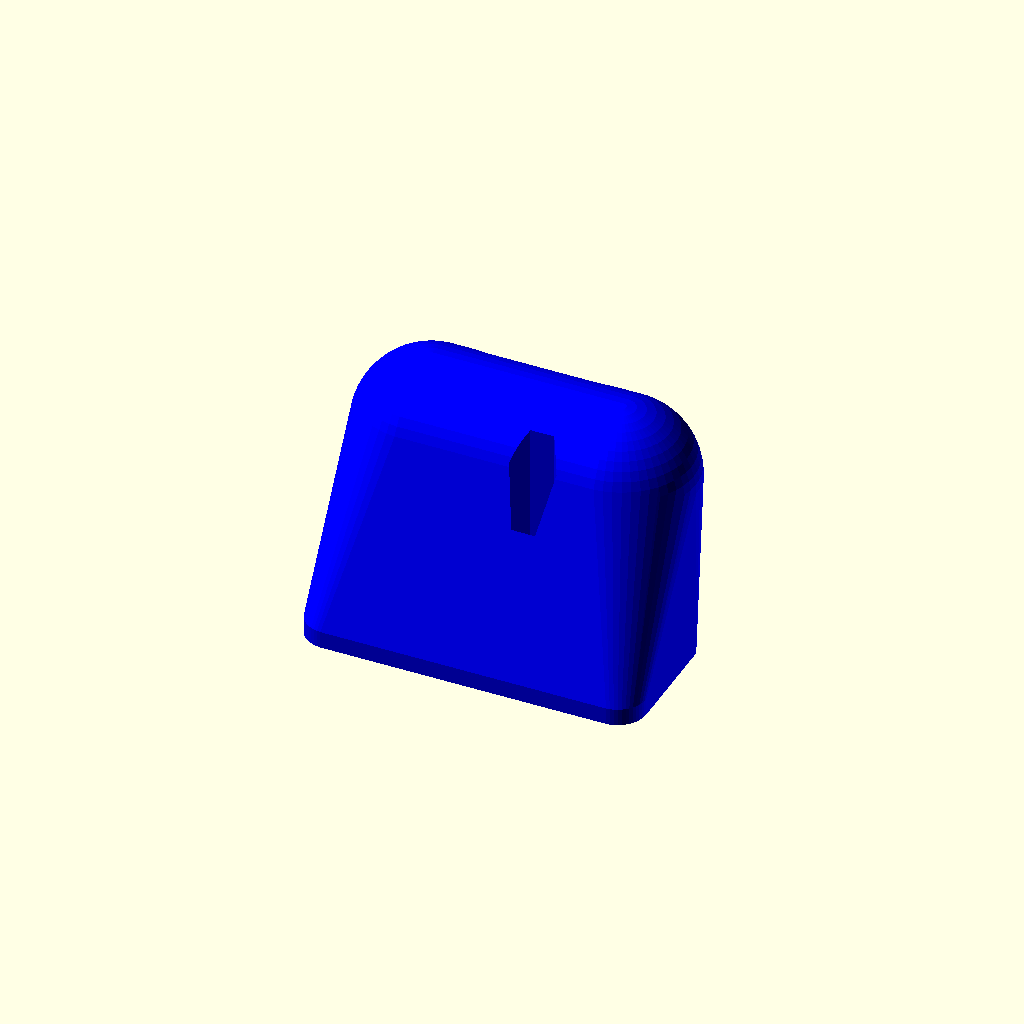
Cell 1: the model at its default parameters.
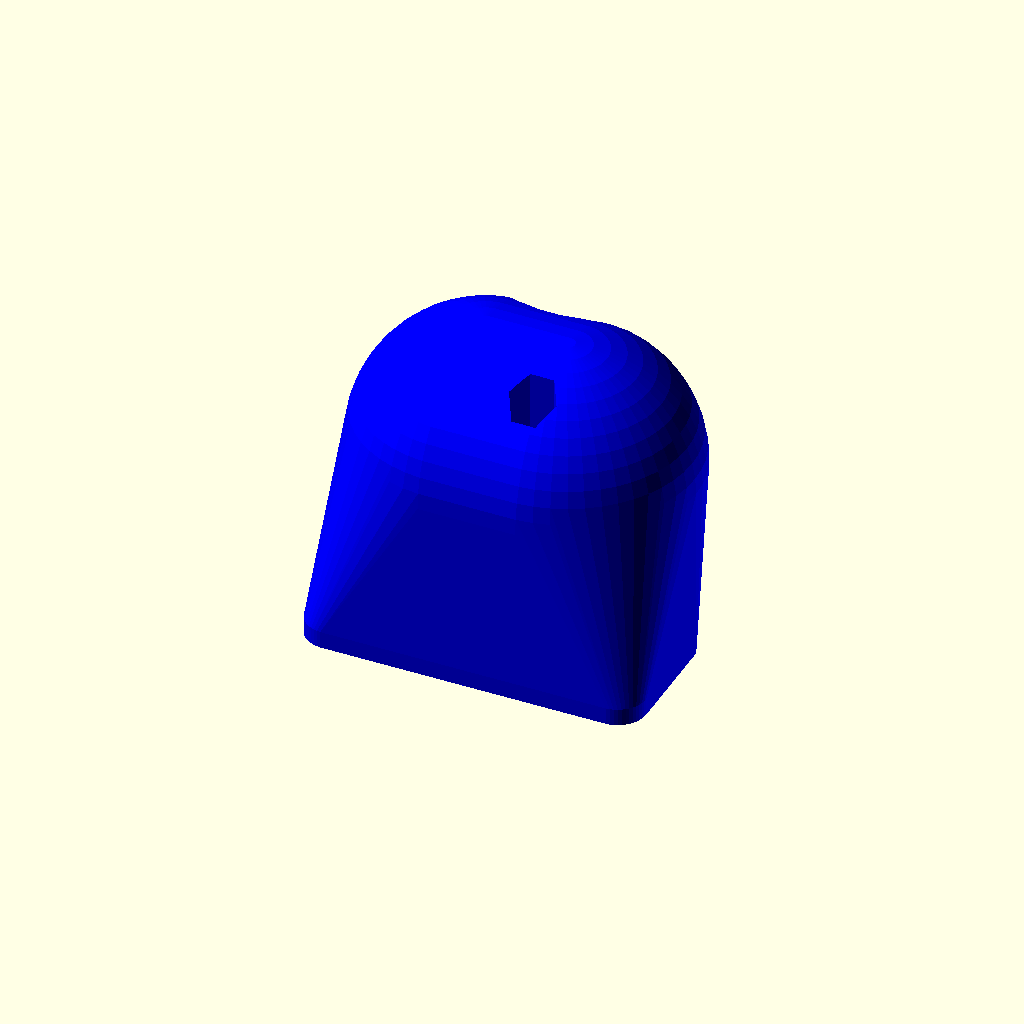
Cell 2: the same model with BAR_THICKNESS = 32.
One fixed orthographic camera (rotation 55°, 0°, 25°; colour scheme Cornfield) for every cell.
OpenSCAD source file physical/barOfLife.scad:
$fn = 50;

// The dimensions of the metal extruded bar.
BAR_WIDTH = 31;
BAR_THICKNESS = 16;
BAR_MATERIAL_THICKNESS = 1;

// Dimensions of the line-of-life board
LOL_WIDTH = 40;
LOL_LENGTH = 204/3;
LOL_BOARD_THICKNESS = 2;
// Size of the pins sticking out of the back
LOL_PIN_THICKNESS = 4;
// Gap between the pins and left/right edges of the board
LOL_LIP = 3.7;
// Size of the components sticking out of the front of the board
LOL_COMPONENT_THICKNESS = 10;
// Size of area where components exist flush with the edge of the board opposite
// the LEDs (i.e. the header pins and smoothing capacitor)
LOL_LEFT_GAP = 5; // On the left edge of the board (LEDs on top)
LOL_RIGHT_GAP = 36; // On the right edge of the board (LEDs on top)
// The width of the above gaps
LOL_GAP_WIDTH = 20;

// Thickness of the board backing plate
BCK_THICKNESS = 1;
// Radius of the cylindrical clips in the board backing plate
BCK_CLIP_RADIUS = LOL_LIP * 0.75;


// M4 bot/nut sizes
M4_BOLT_HEAD_RADIUS = 6/2;
M4_BOLT_HEAD_HEIGHT = 2.5;
M4_BOLT_RADIUS = 3.5/2;
M4_NUT_RADIUS = 3.5;
M4_NUT_HEIGHT = 2.5;


// Amount of aditional boarder around the mounting plates
MNT_BORDER = 5;
// Size of the ends of the mounting plates
MNT_END_LENGTH = 20;
// Thickness of the mount plate
MNT_THICKNESS = 3.5;
// Size of the protrusions from the base of the bottom mounting plate
MNT_BASE_THICKNESS = (LOL_COMPONENT_THICKNESS + MNT_BORDER - MNT_THICKNESS) * 1.05;
// Rounding of the mount base
MNT_BASE_ROUNDING = MNT_BASE_THICKNESS*0.35;
// Thickness of the top mounting plate
MNT_TOP_THICKNESS = 2.5;
// Rounding of the mount top
MNT_TOP_ROUNDING = MNT_TOP_THICKNESS*0.35;

// Dimensions of the micro-switch
MNT_SWITCH_WIDTH = 21.5;
MNT_SWITCH_THICKNESS = 7.35;
MNT_SWITCH_DEPTH = 11.7;

// Dimensions of the LDR & LED
MNT_LDR_RADIUS = 6.1/2;
MNT_LED_RADIUS = 4.2/2;

// Depth of the component area of the mount
MNT_COMPONENT_DEPTH = 7;

// Size of the cable exiting the mounting
MNT_CABLE_WIDTH = 20;
MNT_CABLE_THICKNESS = 2.5;

// Thickness of the material gripping components in the base of the mount
MNT_COMPONENT_GRIP_THICKNESS = 5;

// 3D printed mount handle dimensions
MNT_HANDLE_LENGTH = LOL_LENGTH * 0.6666;
MNT_HANDLE_RADIUS = 13;
MNT_HANDLE_OFFSET = MNT_HANDLE_RADIUS*2;

// Size of material surrounding the bar in the extruded mount handle
MNT_BAR_GRIP_THICKNESS = 3;


// Offset for the center of the right-hand nut/bolt
MNT_BOLT_RIGHT_X = ( MNT_BASE_ROUNDING + 2*MNT_LDR_RADIUS + 2*MNT_LED_RADIUS
                   + LOL_WIDTH + 2*MNT_BORDER - MNT_SWITCH_WIDTH - MNT_BASE_ROUNDING
                   ) / 2;
MNT_BOLT_RIGHT_Y = -MNT_END_LENGTH/2;

// Offset for the center of the left-hand nut/bolt
MNT_BOLT_LEFT_X = ( LOL_WIDTH + 2*MNT_BORDER
                  ) - MNT_BOLT_RIGHT_X;
MNT_BOLT_LEFT_Y = LOL_LENGTH + MNT_END_LENGTH/2;


////////////////////////////////////////////////////////////////////////////////
// Aluminium extrusion
////////////////////////////////////////////////////////////////////////////////

module extrusion(length = LOL_LENGTH, hollow = true) {
	color([0.9,0.9,0.9])
	difference () {
		hull() {
			translate([BAR_THICKNESS/2, BAR_THICKNESS/2, 0])
				cylinder(length, r = BAR_THICKNESS/2);
			
			translate([BAR_THICKNESS/2 + BAR_WIDTH - BAR_THICKNESS/2, BAR_THICKNESS/2, 0])
				cylinder(length, r = BAR_THICKNESS/2);
		}
		
		if (hollow)
			translate([0,0,-0.5])
				hull() {
					translate([BAR_THICKNESS/2, BAR_THICKNESS/2, 0])
						cylinder(length+1, r = BAR_THICKNESS/2 - BAR_MATERIAL_THICKNESS);
					
					translate([BAR_THICKNESS/2 + BAR_WIDTH - BAR_THICKNESS/2, BAR_THICKNESS/2, 0])
						cylinder(length+1, r = BAR_THICKNESS/2 - BAR_MATERIAL_THICKNESS);
				}
	}
}


////////////////////////////////////////////////////////////////////////////////
// Circuit Board
////////////////////////////////////////////////////////////////////////////////

module lol_board() {
	// The board
	color([222/255, 205/255, 164/255])
	cube([LOL_WIDTH, LOL_BOARD_THICKNESS, LOL_LENGTH]);
	// The pins out of the back
	color([0.8, 0.8, 0.8])
	translate([LOL_LIP,LOL_BOARD_THICKNESS,0])
	cube([LOL_WIDTH - 2*LOL_LIP, LOL_PIN_THICKNESS, LOL_LENGTH]);
	
	// Shifters for reference
	color([0.6, 0.6, 0.6])
	for (i = [0:4]) {
		echo(i);
		translate([ LOL_LIP + LOL_LENGTH/40
		          , -LOL_COMPONENT_THICKNESS*0.7
		          , ((0.5 + i) * (LOL_LENGTH / 5)) - 5
		          ])
		cube([LOL_WIDTH/2, LOL_COMPONENT_THICKNESS*0.7, 10]);
	}
	
	// LEDs for reference
	color([0.6, 0.6, 1.0])
	for (i = [0:39]) {
		echo(i);
		translate([ LOL_LIP + LOL_LENGTH/40/2
		          , -LOL_COMPONENT_THICKNESS
		          , (0.5 + i) * (LOL_LENGTH / 40)
		          ])
		rotate([-90, 0, 0])
		cylinder(LOL_COMPONENT_THICKNESS, r = LOL_LENGTH/40/2);
	}
	
	// Areas where sockets/caps live
	color([0.2,0.2,0.2])
	translate([LOL_WIDTH-LOL_GAP_WIDTH, -LOL_COMPONENT_THICKNESS*0.5, 0])
	cube([LOL_GAP_WIDTH, LOL_COMPONENT_THICKNESS*0.5, LOL_LEFT_GAP]);
	
	color([0.2,0.2,0.2])
	translate([ LOL_WIDTH-LOL_GAP_WIDTH
	          , -LOL_COMPONENT_THICKNESS*0.5
	          , LOL_LENGTH - LOL_RIGHT_GAP
	          ])
	cube([LOL_GAP_WIDTH, LOL_COMPONENT_THICKNESS*0.5, LOL_RIGHT_GAP]);
	
	// Pins
	for (i = [0:6]) {
		color([0.8,0.8,0.8])
		translate([ LOL_WIDTH - LOL_GAP_WIDTH * ((0.5 + i) / 7)
		          , -LOL_COMPONENT_THICKNESS*0.25 - 0.5
		          , -7
		          ])
		cylinder(7, r=1);
	}
}


////////////////////////////////////////////////////////////////////////////////
// Board Backing/mounting
////////////////////////////////////////////////////////////////////////////////

module board_backing_clip() {
	difference () {
		union () {
			translate([0, BCK_THICKNESS, 0])
			rotate([90, 0, 0])
			cylinder(LOL_BOARD_THICKNESS + LOL_PIN_THICKNESS, r=BCK_CLIP_RADIUS);
			
			translate([0, BCK_THICKNESS - LOL_BOARD_THICKNESS - LOL_PIN_THICKNESS, 0])
			sphere(r = BCK_CLIP_RADIUS);
		}
		
		translate([0, -LOL_BOARD_THICKNESS - LOL_PIN_THICKNESS, -BCK_CLIP_RADIUS])
		cube([ BCK_CLIP_RADIUS+1
		     , LOL_BOARD_THICKNESS + LOL_PIN_THICKNESS
		     , BCK_CLIP_RADIUS*3
		     ]);
	}
}

module board_backing(num_hex_x = 9, hex_width = 0.85, rim_width = 0.2, num_clips = 5) {
	color([0,0,1]) {
		// Borders
		difference() {
			// Outer
			cube([LOL_WIDTH, BCK_THICKNESS, LOL_LENGTH]);
			
			// Inner rim boundry
			translate([rim_width*LOL_WIDTH*0.5,-0.5,rim_width*LOL_WIDTH*0.5])
			cube([ LOL_WIDTH * (1-rim_width)
			     , BCK_THICKNESS+1
			     , LOL_LENGTH - (LOL_WIDTH * rim_width)
			     ]);
		}
		
		// Hexagonal Mesh
		intersection() {
			// Board-sized area
			translate([0,-0.5,0])
			cube([LOL_WIDTH, BCK_THICKNESS+1, LOL_LENGTH]);
			
			// Raw mesh
			scale([LOL_WIDTH/num_hex_x, 1, LOL_WIDTH/num_hex_x])
			for (y = [0 : ceil(LOL_LENGTH / (LOL_WIDTH/(num_hex_x/1.5))) - 1]) {
				for (x = [0 : num_hex_x - 1]) {
					translate([x*1.5, 0, y*sqrt(3) + (x%2) * (sqrt(3)/2)])
					rotate([-90, 0, 0])
					difference() {
						cylinder(BCK_THICKNESS, r = 1, $fn=6);
						translate([0,0,-0.5])
						cylinder(BCK_THICKNESS+1, r = hex_width, $fn=6);
					}
				}
			}
		}
		
		// Clips
		for (x = [0, LOL_WIDTH]) {
			for (y = [0:num_clips-1]) {
				translate([ x
				          , 0
				          , (y+0.5) * (LOL_LENGTH/num_clips)
				          ])
				rotate([0, x ? 180 : 0, 0])
				board_backing_clip();
			}
		}
	}
}


////////////////////////////////////////////////////////////////////////////////
// Plan B: A three-part mount which can be bolted together.
////////////////////////////////////////////////////////////////////////////////


module mount_bottom_end() {
	hull () {
		translate([0, -MNT_END_LENGTH + MNT_BASE_ROUNDING, 0])
		cube([ LOL_WIDTH + 2*MNT_BORDER
		     , MNT_END_LENGTH - MNT_BASE_ROUNDING + 0.01
		     , MNT_THICKNESS
		     ]);
		
		for (x = [ MNT_BASE_ROUNDING
		         , LOL_WIDTH + 2*MNT_BORDER - MNT_BASE_ROUNDING
		         ]) {
			translate([ x
			          , -MNT_END_LENGTH + MNT_BASE_ROUNDING
			          , 0])
			cylinder(MNT_THICKNESS, r = MNT_BASE_ROUNDING);
		}
		
		for (y = [ -MNT_BASE_ROUNDING
		         , -MNT_END_LENGTH + MNT_BASE_ROUNDING
		         ]) {
			for (x = [ MNT_BASE_ROUNDING
			         , LOL_WIDTH + 2*MNT_BORDER - MNT_BASE_ROUNDING
			         ]) {
				translate([ x
				          , y
				          , MNT_BASE_THICKNESS - MNT_BASE_ROUNDING
				          ])
				sphere(MNT_BASE_ROUNDING);
			}
		}
	}
}

module mount_end(thickness) {
	hull () {
		translate([0, -MNT_END_LENGTH + MNT_BASE_ROUNDING, 0])
		cube([ LOL_WIDTH + 2*MNT_BORDER
		     , MNT_END_LENGTH - MNT_BASE_ROUNDING + 0.01
		     , thickness
		     ]);
		
		for (x = [ MNT_BASE_ROUNDING
		         , LOL_WIDTH + 2*MNT_BORDER - MNT_BASE_ROUNDING
		         ]) {
			translate([ x
			          , -MNT_END_LENGTH + MNT_BASE_ROUNDING
			          , 0])
			cylinder(thickness, r = MNT_BASE_ROUNDING);
		}
		
	}
}


module mount_bottom() {
	
	difference() {
		union () {
			// The support plate around the board
			cube([ LOL_WIDTH + 2*MNT_BORDER
			     , LOL_LENGTH
			     , MNT_THICKNESS
			     ]);
			
			// The ends
			mount_bottom_end();
			translate([LOL_WIDTH + 2*MNT_BORDER,LOL_LENGTH,0])
			rotate([0,0,180])
			mount_bottom_end();
		}
		
		// Hollow out space for board minus the lips
		translate([MNT_BORDER + LOL_LIP, 0, -0.5])
		cube([ LOL_WIDTH - 2*LOL_LIP
		     , LOL_LENGTH
		     , MNT_THICKNESS + 1
		     ]);
		
		// Hollow out space for connectors (at the component end)
		translate([MNT_BORDER, -MNT_END_LENGTH/2, -0.5])
		cube([ LOL_GAP_WIDTH
		     , LOL_RIGHT_GAP + MNT_END_LENGTH/2
		     , MNT_THICKNESS + 1
		     ]);
		
		// Hollow out space for connectors (at the empty end)
		translate([MNT_BORDER, LOL_LENGTH-LOL_LEFT_GAP, -0.5])
		cube([ LOL_GAP_WIDTH
		     , LOL_LEFT_GAP + MNT_END_LENGTH/2
		     , MNT_THICKNESS + 1
		     ]);
		
		// Hollow out a space for the uSwitch
		translate([ LOL_WIDTH + 2*MNT_BORDER - MNT_SWITCH_WIDTH - MNT_BASE_ROUNDING
		          , -((MNT_END_LENGTH/2) + (MNT_SWITCH_THICKNESS/2))
		          , -0.5
		          ])
		cube([MNT_SWITCH_WIDTH, MNT_SWITCH_THICKNESS, MNT_BASE_THICKNESS + 1 ]);
		
		// Hollow out a chamber for the LED/LDR to live in
		hull () {
			// LDR
			translate([ MNT_BASE_ROUNDING + MNT_LDR_RADIUS
			          , -MNT_END_LENGTH/2
			          , ])
			cylinder(MNT_BASE_THICKNESS + 1, r = MNT_LDR_RADIUS);
			
			// LED
			translate([ MNT_BASE_ROUNDING + 2*MNT_LDR_RADIUS + MNT_LED_RADIUS
			          , -MNT_END_LENGTH/2
			          , ])
			cylinder(MNT_BASE_THICKNESS + 1, r = MNT_LED_RADIUS);
		}
		
		// Hollow out a space for the components
		hull () {
			// Hole in top
			translate([ MNT_BORDER
			          , -((MNT_END_LENGTH/2) + (MNT_SWITCH_THICKNESS/2))
			          , MNT_BASE_THICKNESS - MNT_COMPONENT_GRIP_THICKNESS - 1
			          ])
			cube([LOL_WIDTH, MNT_SWITCH_THICKNESS, 1 ]);
			
			// Cavern at bottom
			translate([ MNT_BORDER,
			          , -MNT_END_LENGTH + MNT_BASE_ROUNDING/2
			          , -1
			          ])
			cube([LOL_WIDTH, MNT_END_LENGTH - MNT_BASE_ROUNDING, 1 ]);
		}
		
		// Cut out the space for the right-hand bolt
		translate([MNT_BOLT_RIGHT_X, MNT_BOLT_RIGHT_Y, -0.5])
		cylinder(MNT_BASE_THICKNESS + 1, r = M4_BOLT_RADIUS);
		
		translate([MNT_BOLT_RIGHT_X, MNT_BOLT_RIGHT_Y,
		MNT_BASE_THICKNESS-M4_BOLT_HEAD_HEIGHT])
		cylinder(M4_BOLT_HEAD_HEIGHT + 1, r = M4_BOLT_HEAD_RADIUS);
		
		
		// Cut out the space for the left-hand bolt
		translate([MNT_BOLT_LEFT_X, MNT_BOLT_LEFT_Y, -0.5])
		cylinder(MNT_BASE_THICKNESS + 1, r = M4_BOLT_RADIUS);
		
		translate([MNT_BOLT_LEFT_X, MNT_BOLT_LEFT_Y,
		MNT_BASE_THICKNESS-M4_BOLT_HEAD_HEIGHT])
		cylinder(M4_BOLT_HEAD_HEIGHT + 1, r = M4_BOLT_HEAD_RADIUS);
	}
}

module mount_middle() {
	difference() {
		union () {
			// The support plate around the board
			cube([ LOL_WIDTH + 2*MNT_BORDER
			     , LOL_LENGTH
			     , LOL_BOARD_THICKNESS + LOL_PIN_THICKNESS
			     ]);
			
			// The ends
			mount_end(LOL_BOARD_THICKNESS + LOL_PIN_THICKNESS);
			translate([LOL_WIDTH + 2*MNT_BORDER,LOL_LENGTH,0])
			rotate([0,0,180])
			mount_end(LOL_BOARD_THICKNESS + LOL_PIN_THICKNESS);
		}
		
		// Hollow out space for pins
		translate([MNT_BORDER + LOL_LIP, 0, -0.5])
		cube([ LOL_WIDTH - 2*LOL_LIP
		     , LOL_LENGTH
		     , LOL_BOARD_THICKNESS + LOL_PIN_THICKNESS + 1
		     ]);
		
		// Hollow out space for board
		translate([ MNT_BORDER
		          , 0
		          , LOL_PIN_THICKNESS
		          ])
		cube([ LOL_WIDTH
		     , LOL_LENGTH
		     , LOL_BOARD_THICKNESS + 1
		     ]);
		
		
		// Hollow out a chamber for components to live in
		translate([ MNT_BORDER
		          , -MNT_END_LENGTH + MNT_BASE_ROUNDING*0.5
		          , 1
		          ])
		cube([ LOL_WIDTH
		      , MNT_END_LENGTH - MNT_BASE_ROUNDING
		      , LOL_BOARD_THICKNESS + LOL_PIN_THICKNESS + 1
		      ]);
		
		
		// Hollow out a slit for cables to exit
		translate([ (LOL_WIDTH + 2*MNT_BORDER - MNT_CABLE_WIDTH) / 2
		          , -MNT_END_LENGTH - 1
		          , LOL_BOARD_THICKNESS + LOL_PIN_THICKNESS - MNT_CABLE_THICKNESS
		          ])
		cube([ MNT_CABLE_WIDTH
		      , MNT_END_LENGTH/2 + 1
		      , MNT_CABLE_THICKNESS + 1
		      ]);
		
		// Cut out the space for the right-hand bolt
		translate([MNT_BOLT_RIGHT_X, MNT_BOLT_RIGHT_Y, -0.5])
		cylinder(LOL_BOARD_THICKNESS + LOL_PIN_THICKNESS + 1, r = M4_BOLT_RADIUS);
		
		// Cut out the space for the left-hand bolt
		translate([MNT_BOLT_LEFT_X, MNT_BOLT_LEFT_Y, -0.5])
		cylinder(LOL_BOARD_THICKNESS + LOL_PIN_THICKNESS + 1, r = M4_BOLT_RADIUS);
	}
}

// Printed handle
module mount_top() {
	union () {
		// The support plate around the board
		cube([ LOL_WIDTH + 2*MNT_BORDER
		     , LOL_LENGTH
		     , MNT_TOP_THICKNESS
		     ]);
		
		// The ends
		mount_end(MNT_TOP_THICKNESS);
		translate([LOL_WIDTH + 2*MNT_BORDER,LOL_LENGTH,0])
		rotate([0,0,180])
		mount_end(MNT_TOP_THICKNESS);
	}
	
	// Handle
	translate([ (LOL_WIDTH + 2*MNT_BORDER) / 2
	          , (LOL_LENGTH - MNT_HANDLE_LENGTH)/2
	          , -MNT_HANDLE_OFFSET
	          ])
	rotate([-90, 0, 0])
	cylinder(MNT_HANDLE_LENGTH, r = MNT_HANDLE_RADIUS);
	
	// Handle caps
	translate([ (LOL_WIDTH + 2*MNT_BORDER) / 2
	          , (LOL_LENGTH - MNT_HANDLE_LENGTH)/2
	          , -MNT_HANDLE_OFFSET
	          ])
	sphere(MNT_HANDLE_RADIUS);
	translate([ (LOL_WIDTH + 2*MNT_BORDER) / 2
	          , (LOL_LENGTH - MNT_HANDLE_LENGTH)/2 + MNT_HANDLE_LENGTH
	          , -MNT_HANDLE_OFFSET
	          ])
	sphere(MNT_HANDLE_RADIUS);
	
	// Handle support
	hull () {
		// Within the handle
		translate([ (LOL_WIDTH + 2*MNT_BORDER) / 2
		          , (LOL_LENGTH - MNT_HANDLE_LENGTH)/2
		          , -MNT_HANDLE_OFFSET
		          ])
		sphere(MNT_HANDLE_RADIUS / 2);
		translate([ (LOL_WIDTH + 2*MNT_BORDER) / 2
		          , (LOL_LENGTH - MNT_HANDLE_LENGTH)/2 + MNT_HANDLE_LENGTH
		          , -MNT_HANDLE_OFFSET
		          ])
		sphere(MNT_HANDLE_RADIUS / 2);
		
		translate([ (LOL_WIDTH + 2*MNT_BORDER) / 2 - MNT_HANDLE_RADIUS
		          , (LOL_LENGTH - MNT_HANDLE_LENGTH - 2*MNT_HANDLE_RADIUS)/2
		          , 0
		          ])
		cube([MNT_HANDLE_RADIUS*2, MNT_HANDLE_LENGTH + 2*MNT_HANDLE_RADIUS, 1]);
	}
}

// Extrusion-based handle
module mount_top_extrusion_() {
	grip_radius = BAR_THICKNESS/2 + MNT_BAR_GRIP_THICKNESS;
	
	difference() {
		hull() {
			translate([0,0, -MNT_TOP_THICKNESS])
			mount_end(MNT_TOP_THICKNESS);
			
			translate([ (LOL_WIDTH+2*MNT_BORDER) - grip_radius
			          , 0
			          , -MNT_HANDLE_OFFSET
			          ])
			sphere(grip_radius);
			
			translate([ grip_radius
			          , 0
			          , -MNT_HANDLE_OFFSET
			          ])
			sphere(grip_radius);
		}
		
		hull() {
			translate([ (LOL_WIDTH+2*MNT_BORDER - BAR_WIDTH)/2 + BAR_THICKNESS/2
			          , 0
			          , -MNT_HANDLE_OFFSET - MNT_BAR_GRIP_THICKNESS/2
			          ])
			rotate([-90,0,0])
			cylinder(grip_radius, r = BAR_THICKNESS/2);
			
			translate([ (LOL_WIDTH+2*MNT_BORDER + BAR_WIDTH)/2 - BAR_THICKNESS/2
			          , 0
			          , -MNT_HANDLE_OFFSET - MNT_BAR_GRIP_THICKNESS/2
			          ])
			rotate([-90,0,0])
			cylinder(grip_radius, r = BAR_THICKNESS/2);
		}
	}
}

module mount_top_extrusion() {
	difference() {
		union() {
			mount_top_extrusion_();
			translate([0, LOL_LENGTH, 0])
			scale([1, -1, 1])
			mount_top_extrusion_();
		}
		
		// Cut out the space for the right-hand bolt
		translate([MNT_BOLT_RIGHT_X, MNT_BOLT_RIGHT_Y, -(MNT_HANDLE_OFFSET + BAR_THICKNESS/2 + MNT_BAR_GRIP_THICKNESS + 0.5)])
		cylinder((MNT_HANDLE_OFFSET + BAR_THICKNESS/2 + MNT_BAR_GRIP_THICKNESS + 1), r = M4_BOLT_RADIUS);
		
		translate([MNT_BOLT_RIGHT_X, MNT_BOLT_RIGHT_Y, -M4_NUT_HEIGHT-(MNT_HANDLE_OFFSET + BAR_THICKNESS/2 + MNT_BAR_GRIP_THICKNESS + 0.5)])
		cylinder((MNT_HANDLE_OFFSET + BAR_THICKNESS/2 + MNT_BAR_GRIP_THICKNESS +
		1), r = M4_NUT_RADIUS, $fn=6);
		
		// Cut out the space for the right-hand bolt
		translate([MNT_BOLT_LEFT_X, MNT_BOLT_LEFT_Y, -(MNT_HANDLE_OFFSET + BAR_THICKNESS/2 + MNT_BAR_GRIP_THICKNESS + 0.5)])
		cylinder((MNT_HANDLE_OFFSET + BAR_THICKNESS/2 + MNT_BAR_GRIP_THICKNESS + 1), r = M4_BOLT_RADIUS);
		
		translate([MNT_BOLT_LEFT_X, MNT_BOLT_LEFT_Y, -M4_NUT_HEIGHT-(MNT_HANDLE_OFFSET + BAR_THICKNESS/2 + MNT_BAR_GRIP_THICKNESS + 0.5)])
		cylinder((MNT_HANDLE_OFFSET + BAR_THICKNESS/2 + MNT_BAR_GRIP_THICKNESS +
		1), r = M4_NUT_RADIUS, $fn=6);
	}
}


////////////////////////////////////////////////////////////////////////////////
// Main assembly
////////////////////////////////////////////////////////////////////////////////


//// Initial design
//lol_board();
//
//translate([0, LOL_BOARD_THICKNESS + LOL_PIN_THICKNESS, 0])
//board_backing();
//
//translate([0, 20, 0])
//extrusion();


//// All 3D printed
//translate([0,0,  0]) color([1,0,0]) mount_bottom();
//translate([0,0,-20])
//translate([LOL_WIDTH + MNT_BORDER, LOL_LENGTH, 0])
//rotate([-90,0,180])
//lol_board();
//translate([0,0,-40]) color([0,1,0]) mount_middle();
//translate([0,0,-60]) color([0,0,1]) mount_top();

////////////////////////////////////////////////////////////////////////////////

// Extruded Handle
rotate([0,180,0])
difference() {
	union() {
		//translate([0,0,  0]) color([1,0,0]) mount_bottom();
		//translate([0,0,-20])
		//translate([LOL_WIDTH + MNT_BORDER, LOL_LENGTH, 0])
		//	rotate([-90,0,180])
		//	lol_board();
		//translate([0,0,-LOL_BOARD_THICKNESS - LOL_PIN_THICKNESS]) color([0,1,0]) mount_middle();
		//
		translate([0,0,-60]) color([0,0,1]) mount_top_extrusion();
		//
		//translate([0,0,-100])
		//	translate([LOL_WIDTH + MNT_BORDER, LOL_LENGTH, 0])
		//	rotate([-90,0,180])
		//	extrusion();
	}
	
	//translate([-0.5, -500 + LOL_LENGTH*0.8, -500])
	//cube([LOL_WIDTH + 2*MNT_BORDER + 1, 500, 1000]);
	
	translate([-0.5, 30, -500])
	cube([LOL_WIDTH + 2*MNT_BORDER + 1, 500, 1000]);
}
Parameter table extracted from the source (name, type, default, range or options):
BAR_WIDTH: number, default 31
BAR_THICKNESS: number, default 16
BAR_MATERIAL_THICKNESS: number, default 1
LOL_WIDTH: number, default 40
LOL_BOARD_THICKNESS: number, default 2
LOL_PIN_THICKNESS: number, default 4
LOL_LIP: number, default 3.7
LOL_COMPONENT_THICKNESS: number, default 10
LOL_LEFT_GAP: number, default 5
LOL_RIGHT_GAP: number, default 36
LOL_GAP_WIDTH: number, default 20
BCK_THICKNESS: number, default 1
M4_BOLT_HEAD_HEIGHT: number, default 2.5
M4_NUT_RADIUS: number, default 3.5
M4_NUT_HEIGHT: number, default 2.5
MNT_BORDER: number, default 5
MNT_END_LENGTH: number, default 20
MNT_THICKNESS: number, default 3.5
MNT_TOP_THICKNESS: number, default 2.5
MNT_SWITCH_WIDTH: number, default 21.5
MNT_SWITCH_THICKNESS: number, default 7.35
MNT_SWITCH_DEPTH: number, default 11.7
MNT_COMPONENT_DEPTH: number, default 7
MNT_CABLE_WIDTH: number, default 20
MNT_CABLE_THICKNESS: number, default 2.5
MNT_COMPONENT_GRIP_THICKNESS: number, default 5
MNT_HANDLE_RADIUS: number, default 13
MNT_BAR_GRIP_THICKNESS: number, default 3
